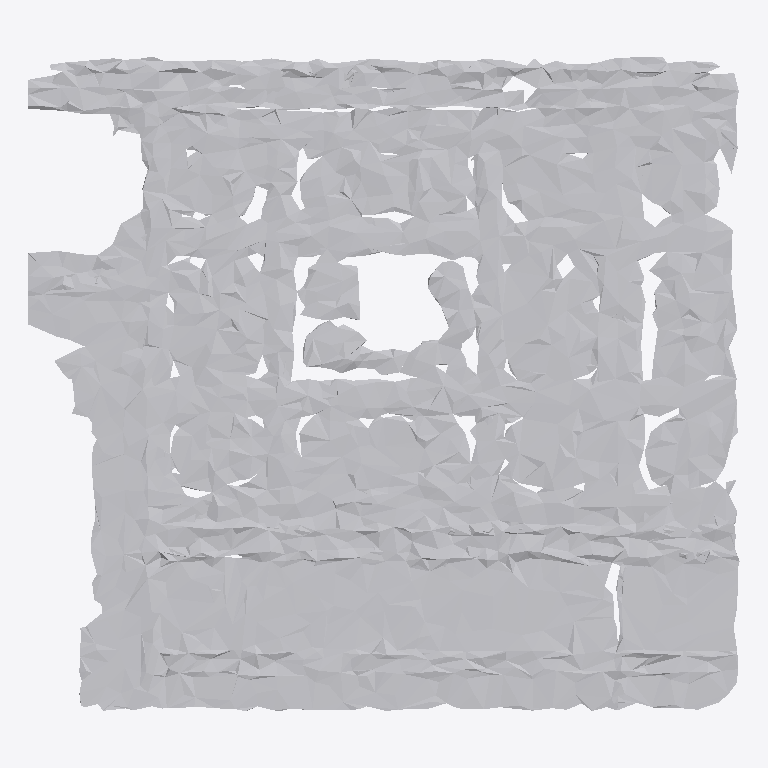
Plan cut of the same IFC building model at storey 'Ground Floor' (level 0.00 m, cut at 1.40 m), seen from above with north up, elements coloured by IFC class: 1 other element (light grey). No cut surface shows.
Extent 1.9 m × 1.7 m × 0.0 m (x, y, z). Storeys (1): Ground Floor at 0.00 m. Elements (1): 1 IfcFurniture.

HEADER;
FILE_DESCRIPTION(('ViewDefinition [CoordinationView]'),'2;1');
FILE_NAME('','2026-07-12T09:10:43',(''),(''),'IfcOpenShell 0.8.0','IfcOpenShell 0.8.0','');
FILE_SCHEMA(('IFC4'));
ENDSEC;
DATA;
#17=IFCPROJECT('1UT52oAEH1GurPo0lXOcQb',#5,'Office Project',$,$,$,$,(#15),#10);
#20=IFCSITE('0wf7EUbkj5u8CHpA4U1V8c',#5,'Site',$,$,#19,$,$,.ELEMENT.,$,$,$,$,$);
#22=IFCBUILDING('1lho85tSXDEeoAODwAsNR9',#5,'Building',$,$,#21,$,$,.ELEMENT.,$,$,$);
#24=IFCBUILDINGSTOREY('0XBmAgg1LAb9hDeSDHhP_0',#5,'Ground Floor',$,$,#23,$,$,.ELEMENT.,0.0);
#35=IFCFURNITURE('0F0UNpmXv3LeskN3PvBG_G',#5,'list02_picture_frame',$,$,#34,#31,$,$);
ENDSEC;
